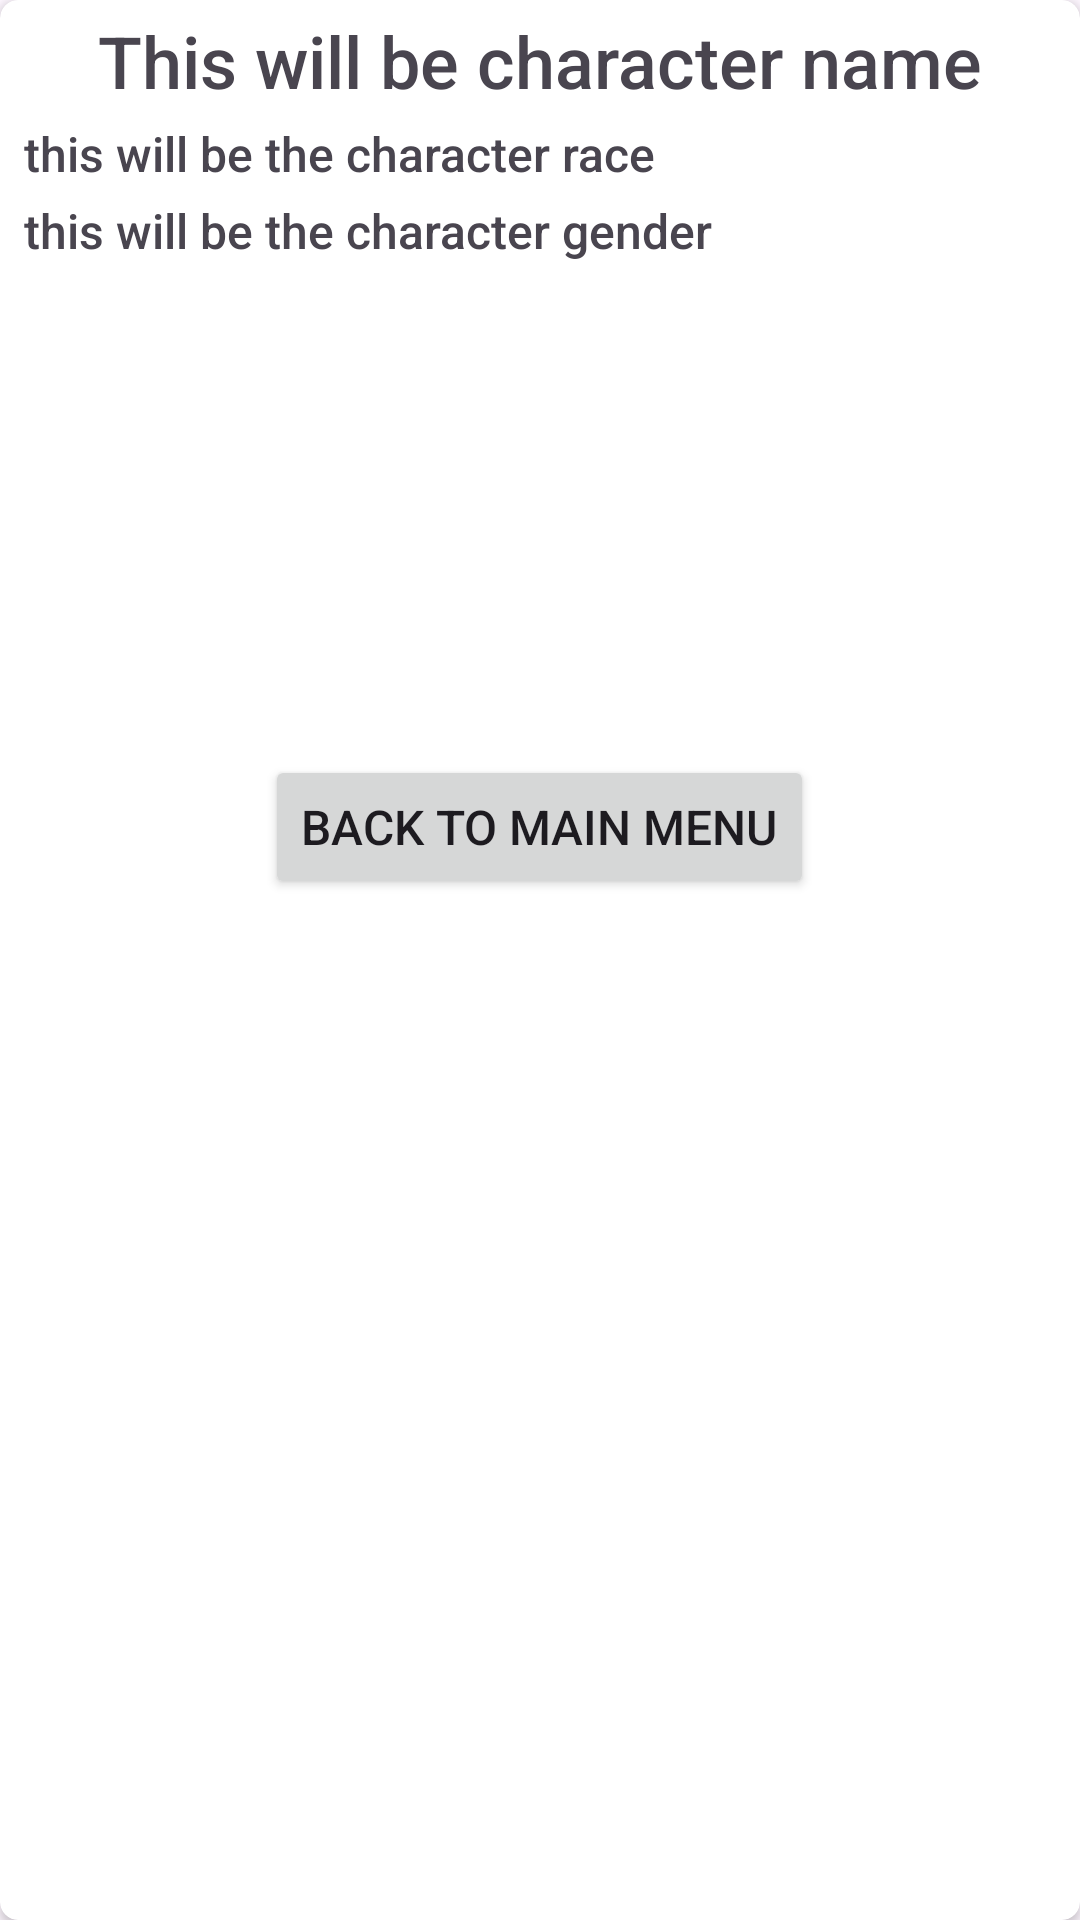

Layout XML and referenced resources for this Android screen:
<!-- AndroidManifest.xml: application theme Theme.MyDragonBallZApp -->
<!-- res/layout/activity_character_details.xml -->
<?xml version="1.0" encoding="utf-8"?>
<androidx.cardview.widget.CardView xmlns:android="http://schemas.android.com/apk/res/android"
    xmlns:app="http://schemas.android.com/apk/res-auto"
    android:layout_width="match_parent"
    android:layout_height="wrap_content"
    android:layout_margin="12dp"
    app:cardCornerRadius="6dp">

    <RelativeLayout
        android:layout_width="match_parent"
        android:layout_height="wrap_content">

        <TextView
            android:id="@+id/text_view_character_name"
            android:layout_width="wrap_content"
            android:layout_height="wrap_content"
            android:layout_centerHorizontal="true"
            android:layout_marginStart="8dp"
            android:layout_marginTop="4dp"
            android:fontFamily="sans-serif-medium"
            android:text="This will be character name"
            android:textSize="24sp" />

        <TextView
            android:id="@+id/text_view_character_race"
            android:layout_width="wrap_content"
            android:layout_height="wrap_content"
            android:layout_below="@id/text_view_character_name"
            android:layout_marginStart="8dp"
            android:layout_marginTop="4dp"
            android:fontFamily="sans-serif-medium"
            android:text="this will be the character race"
            android:textSize="16sp" />

        <TextView
            android:id="@+id/text_view_character_gender"
            android:layout_width="wrap_content"
            android:layout_height="wrap_content"
            android:layout_below="@id/text_view_character_race"
            android:layout_marginStart="8dp"
            android:layout_marginTop="4dp"
            android:fontFamily="sans-serif-medium"
            android:text="this will be the character gender"
            android:textSize="16sp" />


        <ImageView
            android:id="@+id/image_view_character_image"
            android:layout_width="160dp"
            android:layout_height="160dp"
            android:layout_below="@+id/text_view_character_gender"
            android:layout_centerHorizontal="true" />


        <Button
            android:id="@+id/button_back_to_main_menu"
            android:layout_width="wrap_content"
            android:layout_height="wrap_content"
            android:layout_below="@id/image_view_character_image"
            android:layout_centerHorizontal="true"
            android:layout_marginTop="4dp"
            android:text="Back to main menu"
            android:textSize="16sp" />

    </RelativeLayout>
</androidx.cardview.widget.CardView>
<!-- resources referenced by this layout -->
<resources>
  <style name="Theme.MyDragonBallZApp" parent="Base.Theme.MyDragonBallZApp" />
  <style name="Base.Theme.MyDragonBallZApp" parent="Theme.Material3.DayNight.NoActionBar">
          
          
      </style>
</resources>
